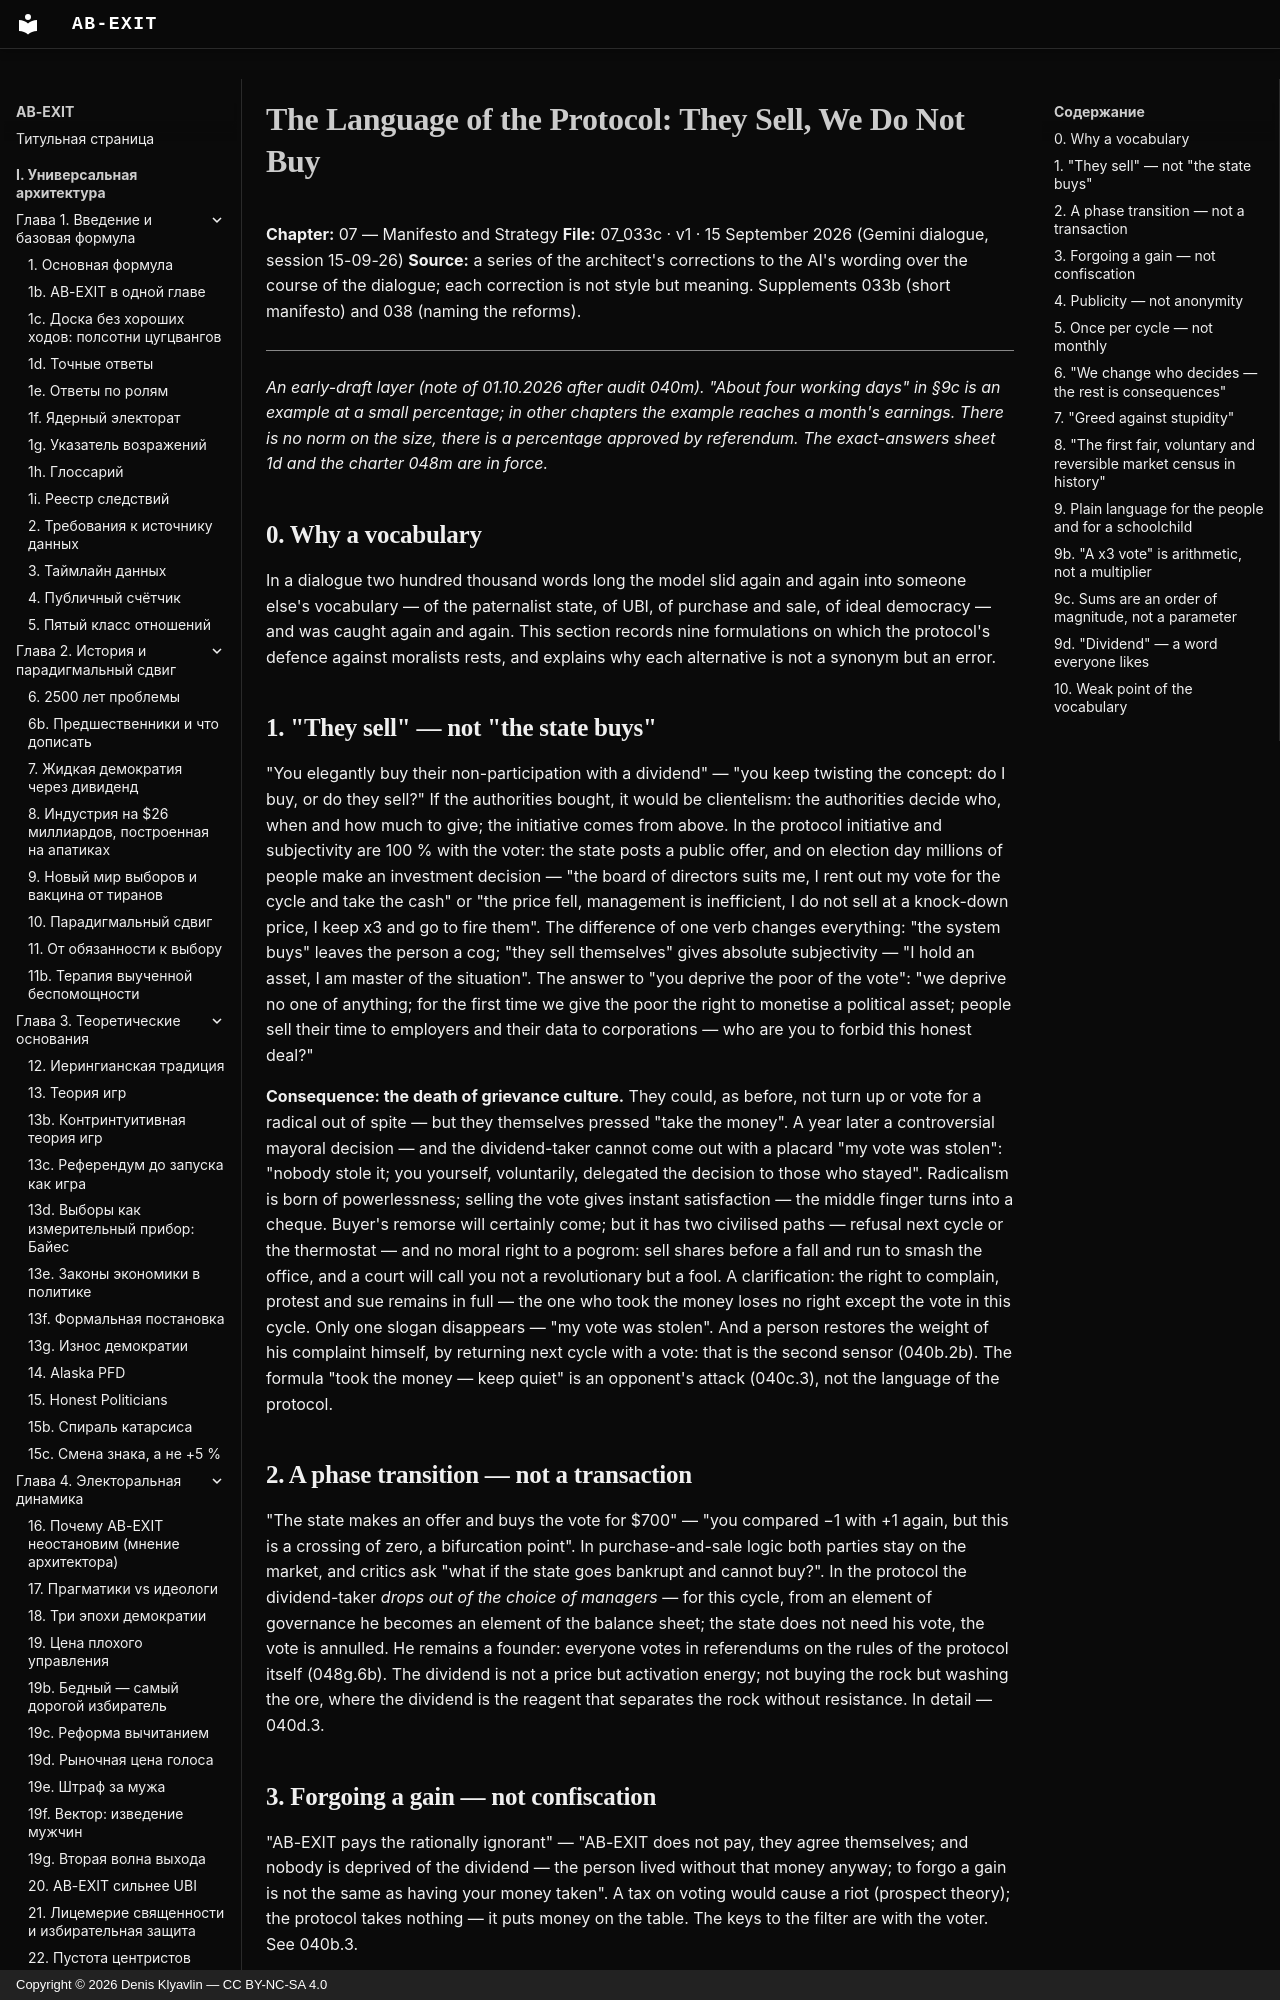

repository: Denis-Kliavlin/ab-exit · page: 07-manifesto/033c-protocol-language.en/index.html · generator: mkdocs · copyright: Copyright © 2026 Denis Klyavlin — CC BY-NC-SA 4.0

# The Language of the Protocol: They Sell, We Do Not Buy

**Chapter:** 07 — Manifesto and Strategy
**File:** 07_033c · v1 · 15 September 2026 (Gemini dialogue, session 15-09-26)
**Source:** a series of the architect's corrections to the AI's wording over the course of the dialogue; each correction is not style but meaning. Supplements 033b (short manifesto) and 038 (naming the reforms).

---

*An early-draft layer (note of 01.10.2026 after audit 040m). "About four working days" in §9c is an example at a small percentage; in other chapters the example reaches a month's earnings. There is no norm on the size, there is a percentage approved by referendum. The exact-answers sheet 1d and the charter 048m are in force.*

## 0. Why a vocabulary

In a dialogue two hundred thousand words long the model slid again and again into someone else's vocabulary — of the paternalist state, of UBI, of purchase and sale, of ideal democracy — and was caught again and again. This section records nine formulations on which the protocol's defence against moralists rests, and explains why each alternative is not a synonym but an error.
